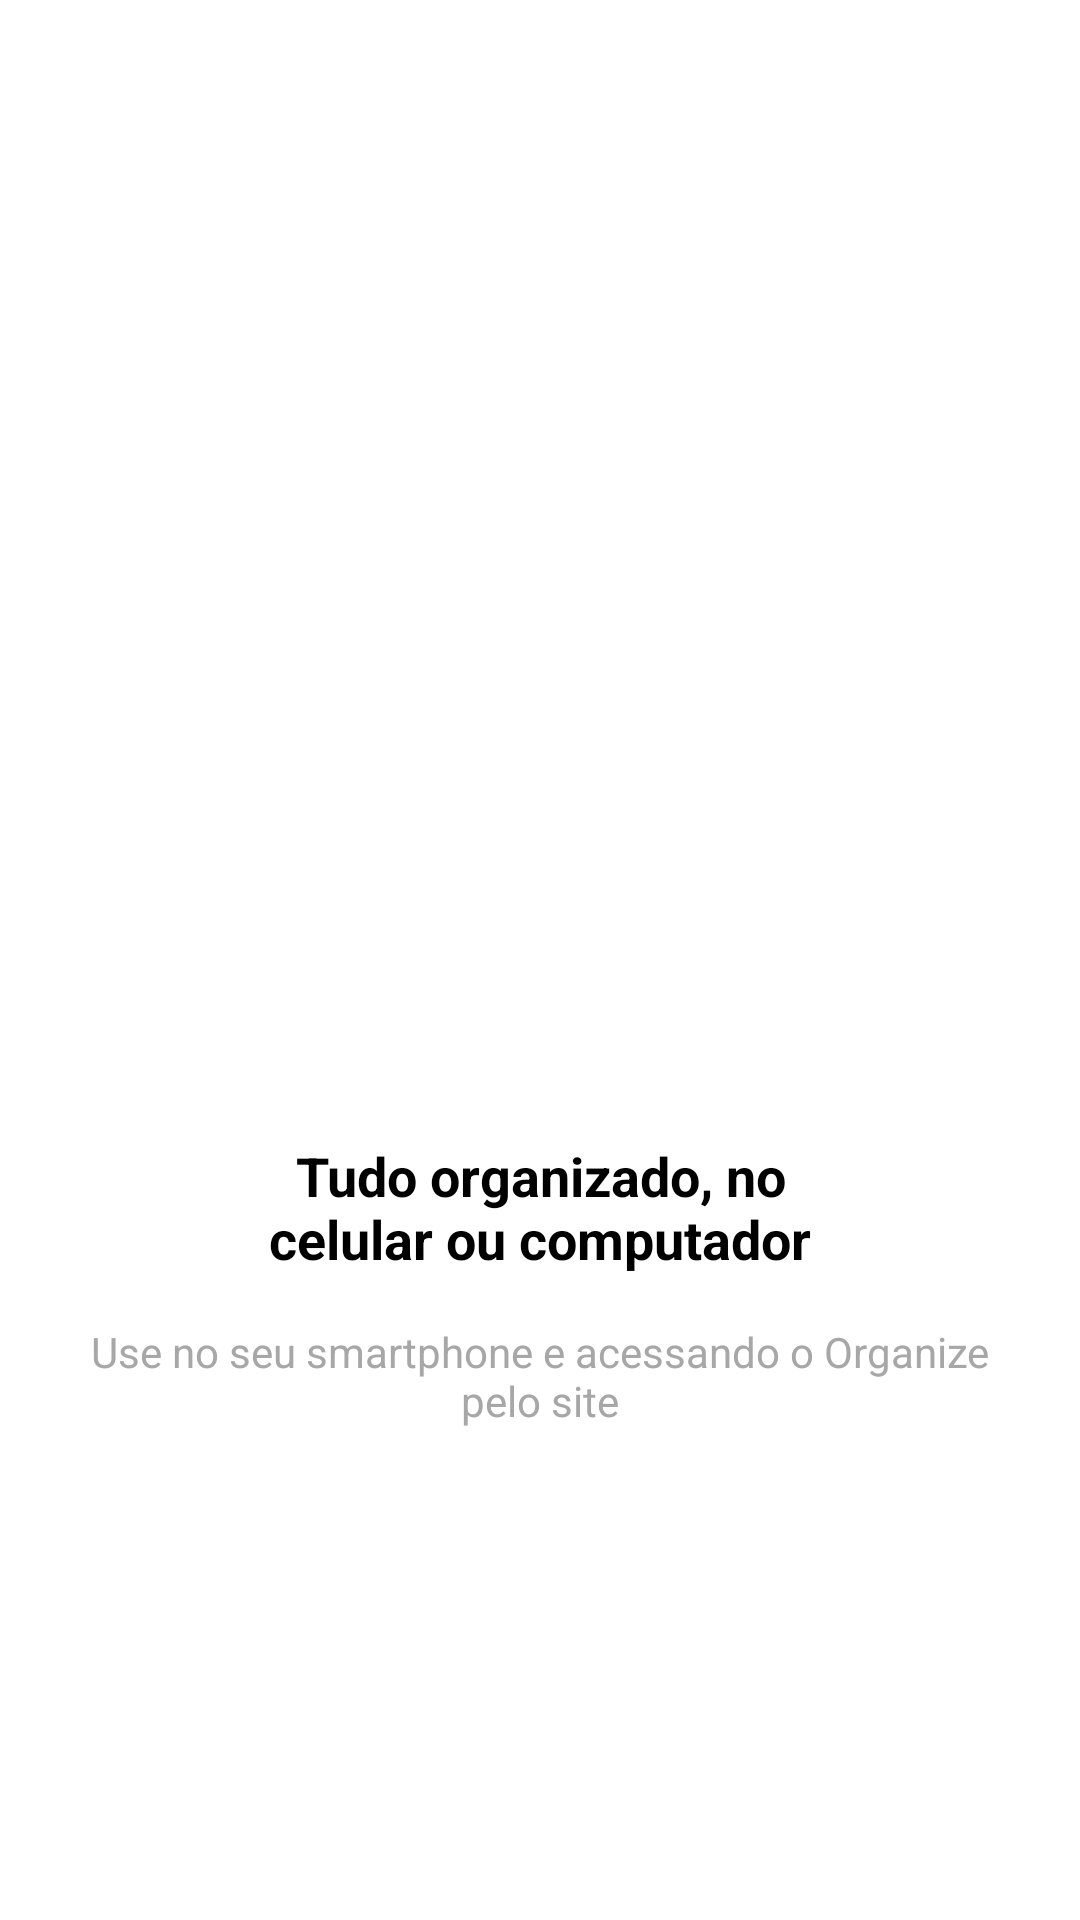

The Android layout XML behind this screen, and the referenced resources:
<!-- AndroidManifest.xml: application theme Theme.Organizze -->
<!-- res/layout/intro_4.xml -->
<?xml version="1.0" encoding="utf-8"?>
<androidx.constraintlayout.widget.ConstraintLayout xmlns:android="http://schemas.android.com/apk/res/android"
                                                   xmlns:app="http://schemas.android.com/apk/res-auto"
                                                   xmlns:tools="http://schemas.android.com/tools"
                                                   android:layout_width="match_parent"
                                                   android:layout_height="match_parent">

    <ImageView
            android:layout_width="200dp"
            android:layout_height="200dp"
            app:srcCompat="@drawable/quatro"
            android:id="@+id/imageView"
            app:layout_constraintTop_toTopOf="parent"
            app:layout_constraintBottom_toTopOf="@+id/textView"
            app:layout_constraintVertical_chainStyle="packed"
            android:layout_marginBottom="8dp"
            app:layout_constraintEnd_toEndOf="parent"
            app:layout_constraintStart_toStartOf="parent"
            android:contentDescription="TODO"/>
    <TextView
            android:text="Tudo organizado, no celular ou computador"
            android:layout_width="200dp"
            android:layout_height="wrap_content"
            android:id="@+id/textView"
            android:textColor="@color/black"
            android:textSize="18sp"
            android:textStyle="bold"
            android:gravity="center"
            app:layout_constraintTop_toBottomOf="@+id/imageView"
            app:layout_constraintBottom_toTopOf="@+id/textView2"
            android:layout_marginTop="8dp"
            android:layout_marginBottom="8dp"
            app:layout_constraintEnd_toEndOf="parent"
            app:layout_constraintStart_toStartOf="parent"/>
    <TextView
            android:text="Use no seu smartphone e acessando o Organize pelo site"
            android:layout_width="300dp"
            android:layout_height="wrap_content" android:id="@+id/textView2"
            android:textColor="#A7A7A7"
            app:layout_constraintBottom_toBottomOf="parent"
            app:layout_constraintTop_toBottomOf="@+id/textView" android:layout_marginTop="8dp"
            app:layout_constraintEnd_toEndOf="parent" app:layout_constraintStart_toStartOf="parent"
            android:gravity="center"/>
</androidx.constraintlayout.widget.ConstraintLayout>
<!-- resources referenced by this layout -->
<resources>
  <color name="black">#FF000000</color>
  <style name="Theme.Organizze" parent="Theme.MaterialComponents.DayNight.DarkActionBar">
          
          <item name="colorPrimary">@color/purple_500</item>
          <item name="colorPrimaryVariant">@color/purple_700</item>
          <item name="colorOnPrimary">@color/white</item>
          
          <item name="colorSecondary">@color/teal_200</item>
          <item name="colorSecondaryVariant">@color/teal_700</item>
          <item name="colorOnSecondary">@color/black</item>
          
          <item name="android:statusBarColor" tools:targetApi="l">?attr/colorPrimaryVariant</item>
          
      </style>
  <color name="purple_500">#01c7d2</color>
  <color name="purple_700">#00b2bc</color>
  <color name="white">#FFFFFFFF</color>
  <color name="teal_200">#FF03DAC5</color>
  <color name="teal_700">#FF018786</color>
</resources>
